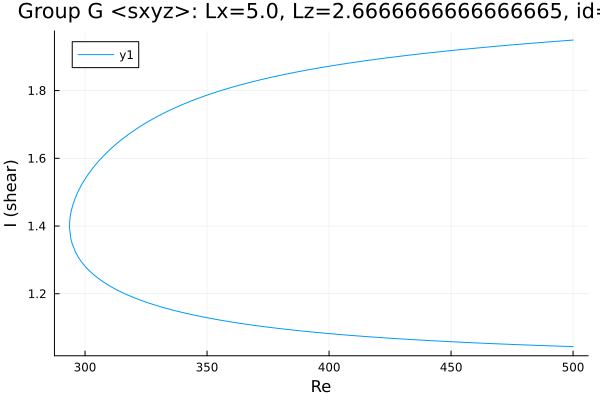

Source data for this figure (header and first rows):
Re, shear
500.0, 1.949
499.8, 1.949
498.4, 1.948
497, 1.947
495.6, 1.947
494.2, 1.946
492.7, 1.945
491.3, 1.944
489.9, 1.944
488.5, 1.943
487.1, 1.942
485.7, 1.941
484.3, 1.94
482.8, 1.939
481.4, 1.939
480, 1.938
478.6, 1.937
477.2, 1.936
475.8, 1.935
474.4, 1.934
472.9, 1.934
471.5, 1.933
470.1, 1.932
468.7, 1.931
467.3, 1.93
465.9, 1.929
464.5, 1.928
463, 1.927
461.6, 1.926
460.2, 1.925
458.8, 1.924
457.4, 1.923
456, 1.922
454.6, 1.921
453.1, 1.92
451.7, 1.919
450.3, 1.918
448.9, 1.917
447.5, 1.916
446.1, 1.915
444.7, 1.914
443.2, 1.913
441.8, 1.912
440.4, 1.911
439, 1.91
437.6, 1.908
436.2, 1.907
436, 1.907
434.5, 1.906
433.1, 1.905
431.7, 1.904
430.3, 1.902
428.9, 1.901
427.5, 1.9
426.1, 1.899
424.6, 1.897
423.2, 1.896
421.8, 1.895
420.4, 1.893
419, 1.892
... 307 more rows
